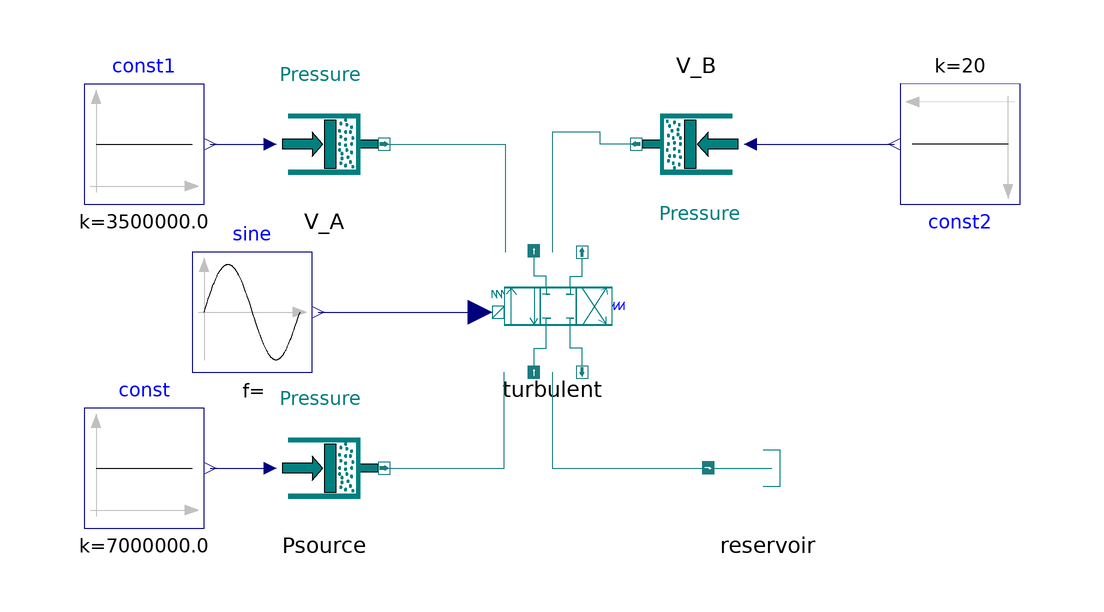

Above is the diagram view of the following Modelica model: its components placed by their Placement annotations and its connect equations drawn as lines.

model Valve43
          Modelica.Blocks.Sources.Constant const(k = 70e5) annotation(
            Placement(transformation(extent = {{-80, 0}, {-60, 20}})));
          Components.Sources.Pressure Psource annotation(
            Placement(transformation(extent = {{-50, 0}, {-30, 20}})));
          Components.Valve43 turbulent(Qnom(displayUnit = "l/min") = 1.6666666666667e-05, Imax = 1) annotation(
            Placement(transformation(extent = {{-12, 26}, {8, 46}})));
          Components.Reservoir reservoir annotation(
            Placement(transformation(extent = {{24, 0}, {44, 20}})));
          Modelica.Blocks.Sources.Sine sine(freqHz = 1, amplitude = 1) annotation(
            Placement(transformation(extent = {{-62, 26}, {-42, 46}})));
          Modelica.Blocks.Sources.Constant const1(k = 35e5) annotation(
            Placement(transformation(extent = {{-80, 54}, {-60, 74}})));
          Components.Sources.Pressure V_A annotation(
            Placement(transformation(extent = {{-50, 54}, {-30, 74}})));
          Modelica.Blocks.Sources.Constant const2(k = 20) annotation(
            Placement(transformation(extent = {{-10, -10}, {10, 10}}, rotation = 180, origin = {66, 64})));
          Components.Sources.Pressure V_B annotation(
            Placement(transformation(extent = {{-10, -10}, {10, 10}}, rotation = 180, origin = {22, 64})));
        equation
          connect(const.y, Psource.signal) annotation(
            Line(points = {{-59, 10}, {-49, 10}}, color = {0, 0, 127}, smooth = Smooth.None));
          connect(const1.y, V_A.signal) annotation(
            Line(points = {{-59, 64}, {-49, 64}}, color = {0, 0, 127}, smooth = Smooth.None));
          connect(V_A.port_B, turbulent.portA) annotation(
            Line(points = {{-30, 64}, {-9.8, 64}, {-9.8, 46}}, color = {28, 124, 126}, smooth = Smooth.None));
          connect(sine.y, turbulent.i1) annotation(
            Line(points = {{-41, 36}, {-14, 36}}, color = {0, 0, 127}, smooth = Smooth.None));
          connect(Psource.port_B, turbulent.port_P) annotation(
            Line(points = {{-30, 10}, {-10, 10}, {-10, 26}}, color = {28, 124, 126}, smooth = Smooth.None));
          connect(turbulent.port_T, reservoir.portA) annotation(
            Line(points = {{-2, 26}, {-2, 10}, {24, 10}}, color = {28, 124, 126}, smooth = Smooth.None));
          connect(V_B.port_B, turbulent.portB) annotation(
            Line(points = {{12, 64}, {6, 64}, {6, 66}, {-2, 66}, {-2, 46}}, color = {28, 124, 126}, smooth = Smooth.None));
          connect(V_B.signal, const2.y) annotation(
            Line(points = {{31, 64}, {55, 64}}, color = {0, 0, 127}, smooth = Smooth.None));
          annotation(
            Diagram(coordinateSystem(preserveAspectRatio = true, extent = {{-100, -100}, {100, 100}}), graphics));
        end Valve43;